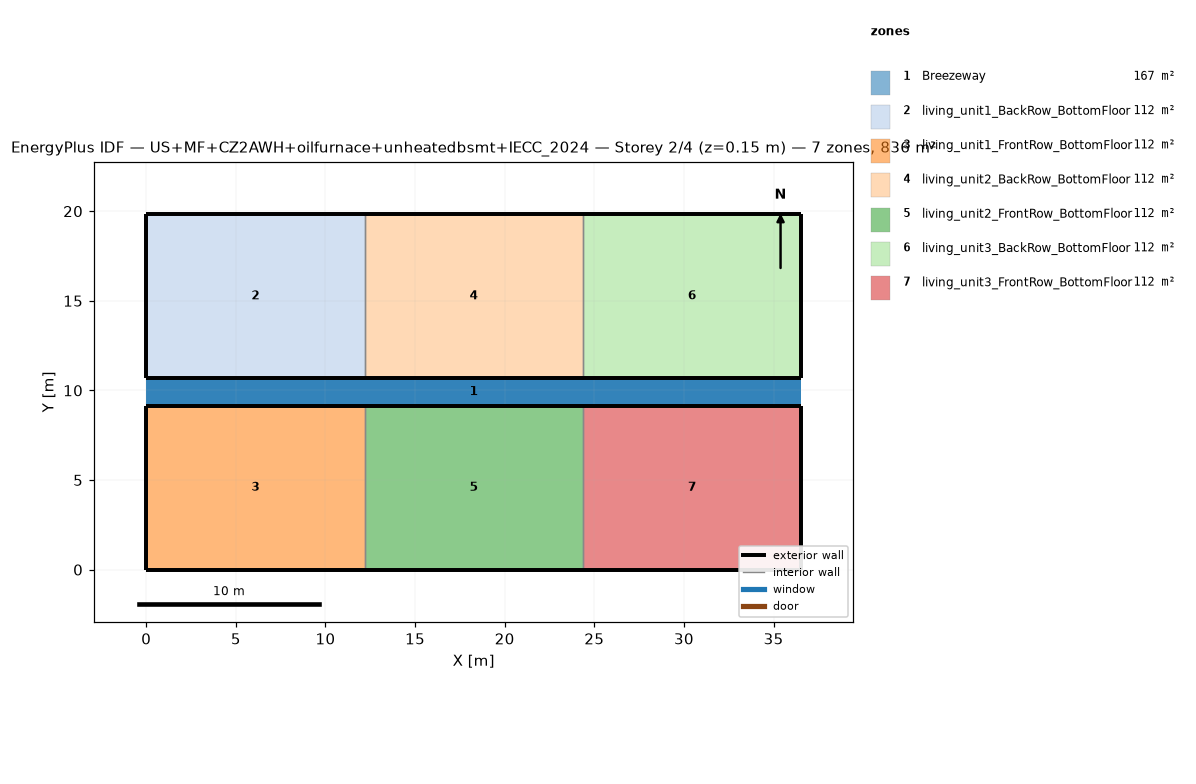
=== STOREY PLAN SPEC (per zone: floor XY polygon, exterior-wall plan segments, windows/doors) ===
zone 1: Breezeway  (167.0 m²)
  floor: (36.54, 9.16) (0.00, 9.16) (0.00, 10.68) (36.54, 10.68)
  floor: (36.54, 9.16) (0.00, 9.16) (0.00, 10.68) (36.54, 10.68)
  floor: (36.54, 9.16) (0.00, 9.16) (0.00, 10.68) (36.54, 10.68)
zone 2: living_unit1_BackRow_BottomFloor  (111.5 m²)
  floor: (12.18, 10.68) (0.00, 10.68) (0.00, 19.84) (12.18, 19.84)
  exterior wall: (0.00, 10.68) – (12.18, 10.68)  [12.2 m]
  exterior wall: (12.18, 19.84) – (0.00, 19.84)  [12.2 m]
  exterior wall: (0.00, 19.84) – (0.00, 10.68)  [9.2 m]
  interior walls: 1
zone 3: living_unit1_FrontRow_BottomFloor  (111.5 m²)
  floor: (12.18, 0.00) (0.00, 0.00) (0.00, 9.16) (12.18, 9.16)
  exterior wall: (0.00, 0.00) – (12.18, 0.00)  [12.2 m]
  exterior wall: (12.18, 9.16) – (0.00, 9.16)  [12.2 m]
  exterior wall: (0.00, 9.16) – (0.00, 0.00)  [9.2 m]
  interior walls: 1
zone 4: living_unit2_BackRow_BottomFloor  (111.5 m²)
  floor: (24.36, 10.68) (12.18, 10.68) (12.18, 19.84) (24.36, 19.84)
  exterior wall: (12.18, 10.68) – (24.36, 10.68)  [12.2 m]
  exterior wall: (24.36, 19.84) – (12.18, 19.84)  [12.2 m]
  interior walls: 2
zone 5: living_unit2_FrontRow_BottomFloor  (111.5 m²)
  floor: (24.36, 0.00) (12.18, 0.00) (12.18, 9.16) (24.36, 9.16)
  exterior wall: (12.18, 0.00) – (24.36, 0.00)  [12.2 m]
  exterior wall: (24.36, 9.16) – (12.18, 9.16)  [12.2 m]
  interior walls: 2
zone 6: living_unit3_BackRow_BottomFloor  (111.5 m²)
  floor: (36.54, 10.68) (24.36, 10.68) (24.36, 19.84) (36.54, 19.84)
  exterior wall: (24.36, 10.68) – (36.54, 10.68)  [12.2 m]
  exterior wall: (36.54, 10.68) – (36.54, 19.84)  [9.2 m]
  exterior wall: (36.54, 19.84) – (24.36, 19.84)  [12.2 m]
  interior walls: 1
zone 7: living_unit3_FrontRow_BottomFloor  (111.5 m²)
  floor: (36.54, 0.00) (24.36, 0.00) (24.36, 9.16) (36.54, 9.16)
  exterior wall: (24.36, 0.00) – (36.54, 0.00)  [12.2 m]
  exterior wall: (36.54, 0.00) – (36.54, 9.16)  [9.2 m]
  exterior wall: (36.54, 9.16) – (24.36, 9.16)  [12.2 m]
  interior walls: 1

=== DERIVED (storey summary) ===
Building: US+MF+CZ2AWH+oilfurnace+unheatedbsmt+IECC_2024
Storey: 2 of 4  (floor level z = 0.15 m)
Storey gross floor area: 836.2 m²
Zones on this storey: 7
  - Breezeway: floor 167.0 m²
  - living_unit1_BackRow_BottomFloor: floor 111.5 m²; exterior wall 33.5 m (86.9 m²); WWR 0.0%
  - living_unit1_FrontRow_BottomFloor: floor 111.5 m²; exterior wall 33.5 m (86.9 m²); WWR 0.0%
  - living_unit2_BackRow_BottomFloor: floor 111.5 m²; exterior wall 24.4 m (63.1 m²); WWR 0.0%
  - living_unit2_FrontRow_BottomFloor: floor 111.5 m²; exterior wall 24.4 m (63.1 m²); WWR 0.0%
  - living_unit3_BackRow_BottomFloor: floor 111.5 m²; exterior wall 33.5 m (86.9 m²); WWR 0.0%
  - living_unit3_FrontRow_BottomFloor: floor 111.5 m²; exterior wall 33.5 m (86.9 m²); WWR 0.0%
Zone adjacency (shared interzone walls):
  - living_unit1_BackRow_BottomFloor ↔ living_unit2_BackRow_BottomFloor
  - living_unit1_FrontRow_BottomFloor ↔ living_unit2_FrontRow_BottomFloor
  - living_unit2_BackRow_BottomFloor ↔ living_unit3_BackRow_BottomFloor
  - living_unit2_FrontRow_BottomFloor ↔ living_unit3_FrontRow_BottomFloor